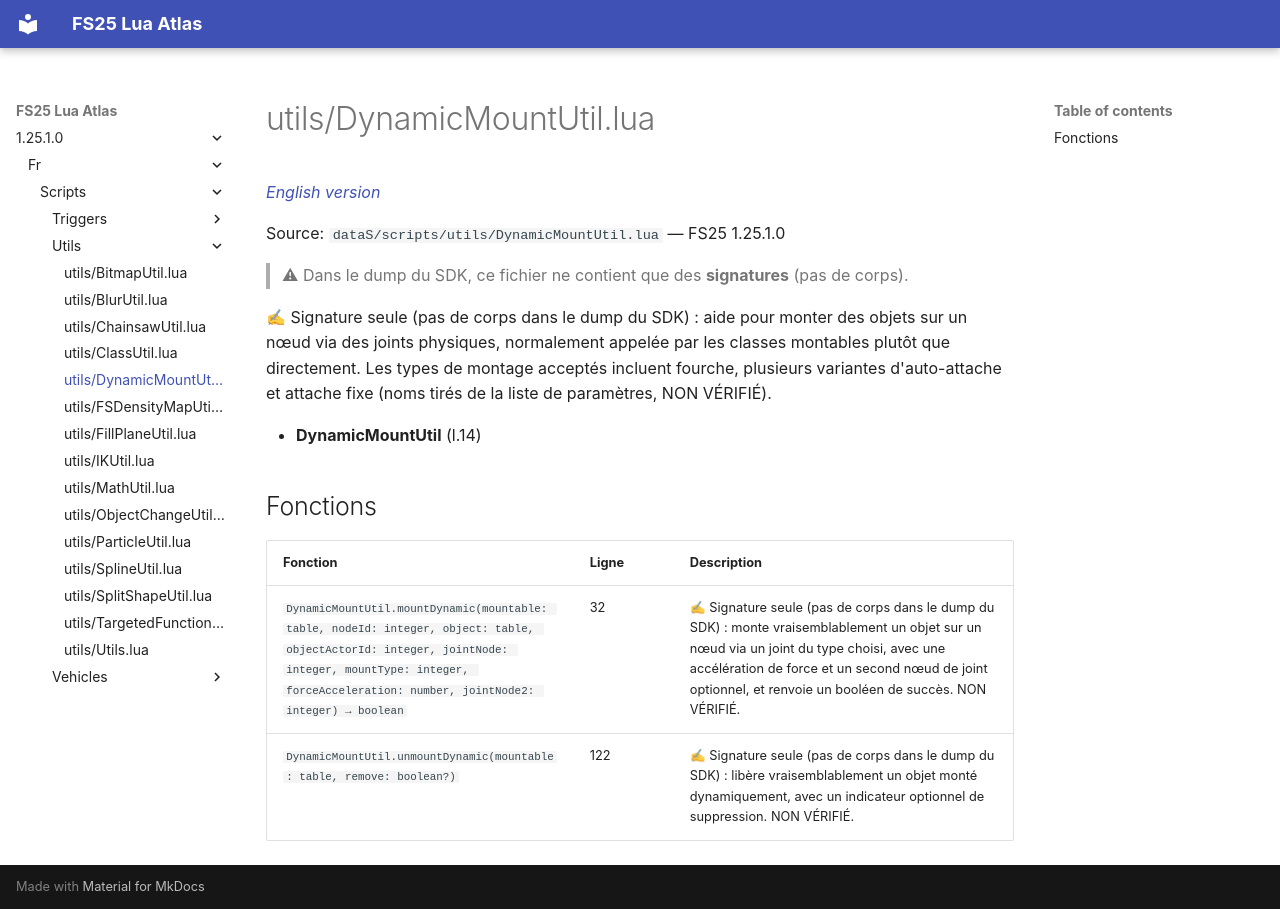

repository: Tim0219800/fs25-lua-atlas · page: 1.25.1.0/fr/scripts/utils/DynamicMountUtil.html · generator: mkdocs

# utils/DynamicMountUtil.lua

*[English version](../../../scripts/utils/DynamicMountUtil.md)*

Source: `dataS/scripts/utils/DynamicMountUtil.lua` — FS25 1.25.1.0

> ⚠ Dans le dump du SDK, ce fichier ne contient que des **signatures** (pas de corps).

✍ Signature seule (pas de corps dans le dump du SDK) : aide pour monter des objets sur un nœud via des joints physiques, normalement appelée par les classes montables plutôt que directement. Les types de montage acceptés incluent fourche, plusieurs variantes d'auto-attache et attache fixe (noms tirés de la liste de paramètres, NON VÉRIFIÉ).

- **DynamicMountUtil** (l.14)

## Fonctions

| Fonction | Ligne | Description |
|---|---|---|
| `DynamicMountUtil.mountDynamic(mountable: table, nodeId: integer, object: table, objectActorId: integer, jointNode: integer, mountType: integer, forceAcceleration: number, jointNode2: integer) → boolean` | 32 | ✍ Signature seule (pas de corps dans le dump du SDK) : monte vraisemblablement un objet sur un nœud via un joint du type choisi, avec une accélération de force et un second nœud de joint optionnel, et renvoie un booléen de succès. NON VÉRIFIÉ. |
| `DynamicMountUtil.unmountDynamic(mountable: table, remove: boolean?)` | 122 | ✍ Signature seule (pas de corps dans le dump du SDK) : libère vraisemblablement un objet monté dynamiquement, avec un indicateur optionnel de suppression. NON VÉRIFIÉ. |
